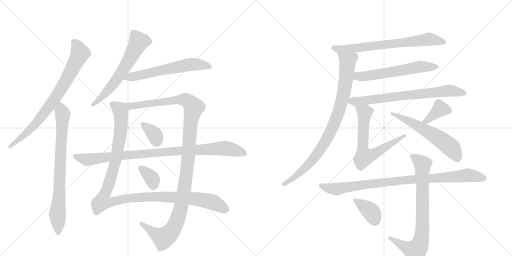
t = 0.00 s
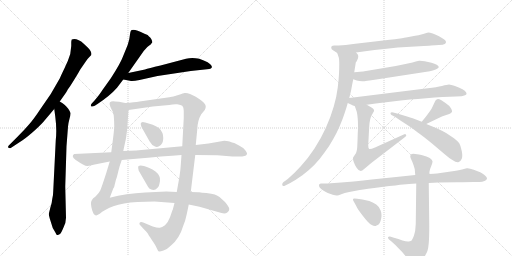
t = 3.13 s
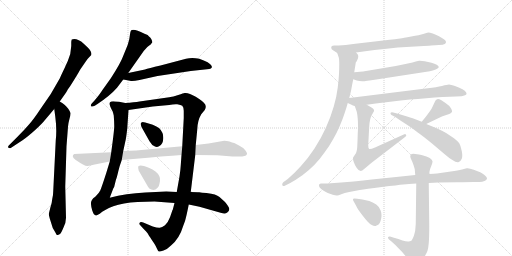
t = 6.25 s
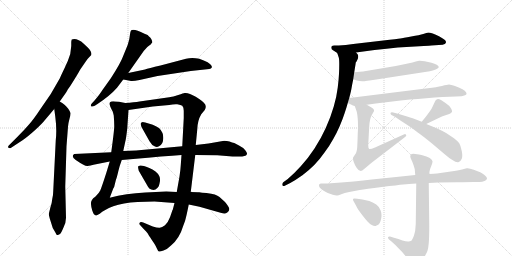
t = 9.38 s
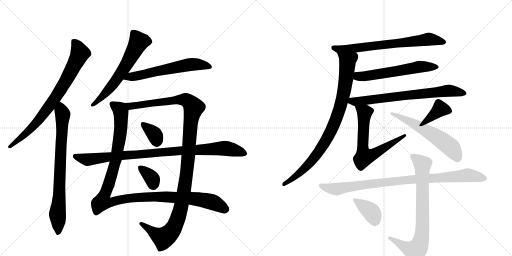
t = 12.51 s
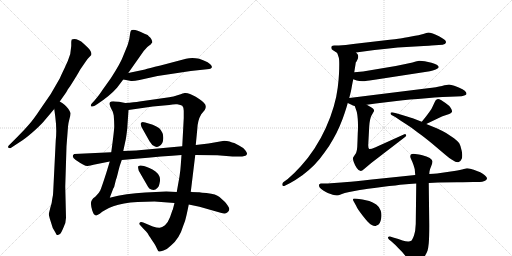
t = 15.64 s

The animated SVG that drew these frames (rendered in a browser with its animation timeline set to each time). Animation: 19 CSS @keyframes rules; one cycle of 15.64 s.

<svg version="1.1" viewBox="0 0 2048 1024" xmlns="http://www.w3.org/2000/svg">
  <g stroke="lightgray" stroke-dasharray="1,1" stroke-width="1" transform="scale(4, 4)">
    <line x1="0" y1="0" x2="256" y2="256"></line>
    <line x1="256" y1="0" x2="0" y2="256"></line>
    <line x1="128" y1="0" x2="128" y2="256"></line>
    <line x1="0" y1="128" x2="256" y2="128"></line>
    <line x1="256" y1="0" x2="512" y2="256"></line>
    <line x1="512" y1="0" x2="256" y2="256"></line>
    <line x1="384" y1="0" x2="384" y2="256"></line>
    <line x1="256" y1="128" x2="512" y2="128"></line>
  </g>
<g transform="scale(1, -1) translate(0, -850)">
   <style type="text/css">
    @keyframes keyframes0 {
      from {
       stroke: black;
       stroke-dashoffset: 784;
       stroke-width: 128;
       }
       72% {
       animation-timing-function: step-end;
       stroke: black;
       stroke-dashoffset: 0;
       stroke-width: 128;
       }
       to {
       stroke: black;
       stroke-width: 1024;
       }
       }
       #make-me-a-hanzi-animation-0 {
         animation: keyframes0 0.888021s both;
         animation-delay: 0.000000s;
         animation-timing-function: linear;
       }
    @keyframes keyframes1 {
      from {
       stroke: black;
       stroke-dashoffset: 773;
       stroke-width: 128;
       }
       72% {
       animation-timing-function: step-end;
       stroke: black;
       stroke-dashoffset: 0;
       stroke-width: 128;
       }
       to {
       stroke: black;
       stroke-width: 1024;
       }
       }
       #make-me-a-hanzi-animation-1 {
         animation: keyframes1 0.879069s both;
         animation-delay: 0.888021s;
         animation-timing-function: linear;
       }
    @keyframes keyframes2 {
      from {
       stroke: black;
       stroke-dashoffset: 616;
       stroke-width: 128;
       }
       67% {
       animation-timing-function: step-end;
       stroke: black;
       stroke-dashoffset: 0;
       stroke-width: 128;
       }
       to {
       stroke: black;
       stroke-width: 1024;
       }
       }
       #make-me-a-hanzi-animation-2 {
         animation: keyframes2 0.751302s both;
         animation-delay: 1.767090s;
         animation-timing-function: linear;
       }
    @keyframes keyframes3 {
      from {
       stroke: black;
       stroke-dashoffset: 602;
       stroke-width: 128;
       }
       66% {
       animation-timing-function: step-end;
       stroke: black;
       stroke-dashoffset: 0;
       stroke-width: 128;
       }
       to {
       stroke: black;
       stroke-width: 1024;
       }
       }
       #make-me-a-hanzi-animation-3 {
         animation: keyframes3 0.739909s both;
         animation-delay: 2.518392s;
         animation-timing-function: linear;
       }
    @keyframes keyframes4 {
      from {
       stroke: black;
       stroke-dashoffset: 1179;
       stroke-width: 128;
       }
       79% {
       animation-timing-function: step-end;
       stroke: black;
       stroke-dashoffset: 0;
       stroke-width: 128;
       }
       to {
       stroke: black;
       stroke-width: 1024;
       }
       }
       #make-me-a-hanzi-animation-4 {
         animation: keyframes4 1.209473s both;
         animation-delay: 3.258301s;
         animation-timing-function: linear;
       }
    @keyframes keyframes5 {
      from {
       stroke: black;
       stroke-dashoffset: 1192;
       stroke-width: 128;
       }
       80% {
       animation-timing-function: step-end;
       stroke: black;
       stroke-dashoffset: 0;
       stroke-width: 128;
       }
       to {
       stroke: black;
       stroke-width: 1024;
       }
       }
       #make-me-a-hanzi-animation-5 {
         animation: keyframes5 1.220052s both;
         animation-delay: 4.467773s;
         animation-timing-function: linear;
       }
    @keyframes keyframes6 {
      from {
       stroke: black;
       stroke-dashoffset: 350;
       stroke-width: 128;
       }
       53% {
       animation-timing-function: step-end;
       stroke: black;
       stroke-dashoffset: 0;
       stroke-width: 128;
       }
       to {
       stroke: black;
       stroke-width: 1024;
       }
       }
       #make-me-a-hanzi-animation-6 {
         animation: keyframes6 0.534831s both;
         animation-delay: 5.687826s;
         animation-timing-function: linear;
       }
    @keyframes keyframes7 {
      from {
       stroke: black;
       stroke-dashoffset: 349;
       stroke-width: 128;
       }
       53% {
       animation-timing-function: step-end;
       stroke: black;
       stroke-dashoffset: 0;
       stroke-width: 128;
       }
       to {
       stroke: black;
       stroke-width: 1024;
       }
       }
       #make-me-a-hanzi-animation-7 {
         animation: keyframes7 0.534017s both;
         animation-delay: 6.222656s;
         animation-timing-function: linear;
       }
    @keyframes keyframes8 {
      from {
       stroke: black;
       stroke-dashoffset: 942;
       stroke-width: 128;
       }
       75% {
       animation-timing-function: step-end;
       stroke: black;
       stroke-dashoffset: 0;
       stroke-width: 128;
       }
       to {
       stroke: black;
       stroke-width: 1024;
       }
       }
       #make-me-a-hanzi-animation-8 {
         animation: keyframes8 1.016602s both;
         animation-delay: 6.756673s;
         animation-timing-function: linear;
       }
    @keyframes keyframes9 {
      from {
       stroke: black;
       stroke-dashoffset: 703;
       stroke-width: 128;
       }
       70% {
       animation-timing-function: step-end;
       stroke: black;
       stroke-dashoffset: 0;
       stroke-width: 128;
       }
       to {
       stroke: black;
       stroke-width: 1024;
       }
       }
       #make-me-a-hanzi-animation-9 {
         animation: keyframes9 0.822103s both;
         animation-delay: 7.773275s;
         animation-timing-function: linear;
       }
    @keyframes keyframes10 {
      from {
       stroke: black;
       stroke-dashoffset: 880;
       stroke-width: 128;
       }
       74% {
       animation-timing-function: step-end;
       stroke: black;
       stroke-dashoffset: 0;
       stroke-width: 128;
       }
       to {
       stroke: black;
       stroke-width: 1024;
       }
       }
       #make-me-a-hanzi-animation-10 {
         animation: keyframes10 0.966146s both;
         animation-delay: 8.595378s;
         animation-timing-function: linear;
       }
    @keyframes keyframes11 {
      from {
       stroke: black;
       stroke-dashoffset: 585;
       stroke-width: 128;
       }
       66% {
       animation-timing-function: step-end;
       stroke: black;
       stroke-dashoffset: 0;
       stroke-width: 128;
       }
       to {
       stroke: black;
       stroke-width: 1024;
       }
       }
       #make-me-a-hanzi-animation-11 {
         animation: keyframes11 0.726074s both;
         animation-delay: 9.561523s;
         animation-timing-function: linear;
       }
    @keyframes keyframes12 {
      from {
       stroke: black;
       stroke-dashoffset: 721;
       stroke-width: 128;
       }
       70% {
       animation-timing-function: step-end;
       stroke: black;
       stroke-dashoffset: 0;
       stroke-width: 128;
       }
       to {
       stroke: black;
       stroke-width: 1024;
       }
       }
       #make-me-a-hanzi-animation-12 {
         animation: keyframes12 0.836751s both;
         animation-delay: 10.287598s;
         animation-timing-function: linear;
       }
    @keyframes keyframes13 {
      from {
       stroke: black;
       stroke-dashoffset: 657;
       stroke-width: 128;
       }
       68% {
       animation-timing-function: step-end;
       stroke: black;
       stroke-dashoffset: 0;
       stroke-width: 128;
       }
       to {
       stroke: black;
       stroke-width: 1024;
       }
       }
       #make-me-a-hanzi-animation-13 {
         animation: keyframes13 0.784668s both;
         animation-delay: 11.124349s;
         animation-timing-function: linear;
       }
    @keyframes keyframes14 {
      from {
       stroke: black;
       stroke-dashoffset: 378;
       stroke-width: 128;
       }
       55% {
       animation-timing-function: step-end;
       stroke: black;
       stroke-dashoffset: 0;
       stroke-width: 128;
       }
       to {
       stroke: black;
       stroke-width: 1024;
       }
       }
       #make-me-a-hanzi-animation-14 {
         animation: keyframes14 0.557617s both;
         animation-delay: 11.909017s;
         animation-timing-function: linear;
       }
    @keyframes keyframes15 {
      from {
       stroke: black;
       stroke-dashoffset: 584;
       stroke-width: 128;
       }
       66% {
       animation-timing-function: step-end;
       stroke: black;
       stroke-dashoffset: 0;
       stroke-width: 128;
       }
       to {
       stroke: black;
       stroke-width: 1024;
       }
       }
       #make-me-a-hanzi-animation-15 {
         animation: keyframes15 0.725260s both;
         animation-delay: 12.466634s;
         animation-timing-function: linear;
       }
    @keyframes keyframes16 {
      from {
       stroke: black;
       stroke-dashoffset: 919;
       stroke-width: 128;
       }
       75% {
       animation-timing-function: step-end;
       stroke: black;
       stroke-dashoffset: 0;
       stroke-width: 128;
       }
       to {
       stroke: black;
       stroke-width: 1024;
       }
       }
       #make-me-a-hanzi-animation-16 {
         animation: keyframes16 0.997884s both;
         animation-delay: 13.191895s;
         animation-timing-function: linear;
       }
    @keyframes keyframes17 {
      from {
       stroke: black;
       stroke-dashoffset: 778;
       stroke-width: 128;
       }
       72% {
       animation-timing-function: step-end;
       stroke: black;
       stroke-dashoffset: 0;
       stroke-width: 128;
       }
       to {
       stroke: black;
       stroke-width: 1024;
       }
       }
       #make-me-a-hanzi-animation-17 {
         animation: keyframes17 0.883138s both;
         animation-delay: 14.189779s;
         animation-timing-function: linear;
       }
    @keyframes keyframes18 {
      from {
       stroke: black;
       stroke-dashoffset: 384;
       stroke-width: 128;
       }
       56% {
       animation-timing-function: step-end;
       stroke: black;
       stroke-dashoffset: 0;
       stroke-width: 128;
       }
       to {
       stroke: black;
       stroke-width: 1024;
       }
       }
       #make-me-a-hanzi-animation-18 {
         animation: keyframes18 0.562500s both;
         animation-delay: 15.072917s;
         animation-timing-function: linear;
       }
</style>
<path d="M 239 444 L 251 461 Q 269 486 271 492 L 281 506 Q 309 550 321 572 L 343 604 Q 350 615 365 630 Q 369 642 351 660 L 335 675 Q 308 699 287 692 Q 285 686 285 682 L 285 666 L 281 634 Q 274 610 258 577 Q 242 544 240 538 Q 206 473 159 410 Q 134 372 115 351 Q 97 330 74 307 L 35 268 Q 30 262 34 259 Q 38 256 43 258 L 81 283 Q 98 293 127 318 Q 156 343 173 362 L 217 414 L 239 444 Z" fill="lightgray"></path> 
<path d="M 264 -21 L 261 104 L 266 265 L 272 343 Q 273 357 278 375 Q 283 393 282 398 Q 281 403 273 415 Q 265 426 258 431 Q 252 436 239 444 C 214 460 213 444 217 414 L 221 384 Q 228 332 223 289 L 213 87 Q 213 71 209 54 Q 208 39 201 18 L 195 -6 Q 195 -9 199 -24 L 211 -62 Q 224 -84 225 -87 Q 226 -91 231 -90 Q 237 -89 241 -85 Q 245 -81 254 -60 Q 264 -40 264 -21 Z" fill="lightgray"></path> 
<path d="M 513 558 L 570 639 Q 574 646 584 656 Q 588 662 597 668 Q 606 673 606 677 L 609 680 Q 610 686 605 694 Q 601 701 596 704 Q 594 710 578 715 Q 540 734 528 730 Q 522 730 520 713 Q 519 696 511 671 L 491 622 Q 483 599 444 538 L 409 489 Q 400 474 379 449 L 367 436 Q 360 427 366 424 Q 372 423 379 427 L 390 434 Q 441 468 468 499 L 493 532 L 513 558 Z" fill="lightgray"></path> 
<path d="M 580 572 L 513 558 C 484 552 464 537 493 532 L 520 527 Q 529 524 558 530 L 630 546 L 763 566 L 837 574 Q 845 575 847 580 Q 850 584 841 593 Q 833 602 815 608 L 797 615 Q 768 621 744 615 L 642 588 Q 593 577 580 572 Z" fill="lightgray"></path> 
<path d="M 550 42 L 618 44 L 698 38 L 755 32 L 798 23 L 886 -2 Q 901 -6 909 0 Q 917 5 917 13 Q 918 21 900 42 L 878 62 Q 871 68 859 72 Q 847 76 826 78 Q 806 79 797 81 Q 788 82 763 82 L 707 82 L 665 84 L 581 80 Q 504 76 439 59 L 453 96 Q 457 99 459 112 L 464 132 Q 467 138 473 164 Q 479 189 487 210 L 493 246 L 501 283 Q 504 292 509 336 L 514 410 C 516 435 516 435 501 438 L 476 443 L 461 444 Q 445 446 440 441 Q 435 436 445 415 Q 452 405 455 388 Q 457 362 457 346 Q 457 329 445 241 L 439 204 L 425 158 Q 406 99 401 88 Q 396 77 381 63 Q 362 51 364 33 Q 364 26 369 8 Q 375 -11 384 -12 Q 386 -13 399 -5 Q 416 11 453 25 Q 491 39 550 42 Z" fill="lightgray"></path> 
<path d="M 698 38 L 691 11 Q 690 11 689 7 L 680 -19 Q 673 -38 660 -51 Q 648 -60 639 -61 Q 630 -62 611 -56 L 573 -40 Q 561 -36 558 -42 Q 556 -48 561 -51 L 571 -62 Q 588 -79 591 -84 Q 594 -90 608 -111 Q 623 -132 627 -143 Q 632 -155 636 -156 Q 640 -157 654 -152 Q 668 -148 684 -132 Q 718 -104 733 -53 Q 742 -31 744 -19 Q 747 -8 755 32 L 763 82 L 781 230 L 783 270 L 789 332 Q 790 368 805 393 L 819 410 Q 828 426 817 437 Q 813 444 783 463 Q 753 481 738 478 Q 735 478 713 470 Q 692 462 677 461 L 558 444 Q 538 441 501 438 C 471 435 484 406 514 410 L 611 424 L 677 430 Q 694 434 709 433 Q 724 431 729 427 Q 735 422 735 407 L 735 378 L 729 265 L 726 230 L 723 189 Q 722 170 718 144 L 707 82 L 698 38 Z" fill="lightgray"></path> 
<path d="M 566 342 L 598 285 Q 608 268 618 265 Q 627 260 636 265 Q 653 273 653 297 Q 654 320 637 337 Q 627 344 611 351 L 581 360 Q 565 366 563 356 Q 562 354 566 342 Z" fill="lightgray"></path> 
<path d="M 553 176 L 555 167 L 592 103 Q 596 95 605 92 Q 614 89 622 92 Q 628 95 635 105 Q 638 114 640 126 Q 641 139 637 146 Q 628 165 595 179 Q 562 193 555 186 Q 551 186 553 176 Z" fill="lightgray"></path> 
<path d="M 781 230 L 869 229 L 930 224 L 956 224 Q 984 224 987 232 Q 991 236 981 249 Q 971 261 956 268 L 937 278 Q 929 280 918 284 Q 907 287 897 287 L 834 276 L 783 270 L 729 265 L 544 248 L 493 246 L 445 241 L 297 234 Q 291 231 291 225 Q 291 219 303 210 Q 339 185 350 186 Q 362 187 374 191 L 439 204 L 487 210 L 533 214 Q 658 226 726 230 L 781 230 Z" fill="lightgray"></path> 
<path d="M 1424 640 L 1498 650 Q 1548 656 1591 660 L 1695 666 Q 1721 668 1725 668 L 1755 670 Q 1775 671 1779 674 Q 1783 676 1784 681 L 1784 682 Q 1784 687 1777 692 Q 1769 698 1756 705 Q 1743 712 1731 716 Q 1719 720 1713 720 Q 1708 719 1693 714 Q 1679 710 1645 704 Q 1611 698 1601 696 Q 1591 695 1533 688 L 1413 674 Q 1382 670 1355 668 L 1337 668 Q 1329 667 1327 665 Q 1325 663 1325 660 L 1325 659 Q 1325 653 1332 649 L 1349 638 C 1359 631 1394 636 1424 640 Z" fill="lightgray"></path> 
<path d="M 1397 458 L 1404 486 Q 1405 491 1408 508 Q 1411 524 1413 533 L 1417 561 L 1420 580 Q 1423 598 1423 600 Q 1425 602 1429 610 Q 1433 618 1433 624 Q 1433 628 1431 632 Q 1428 636 1424 640 C 1410 667 1340 666 1349 638 L 1355 620 Q 1357 614 1357 592 Q 1357 576 1356 555 Q 1355 534 1351 500 Q 1347 466 1335 424 Q 1323 382 1303 338 Q 1284 296 1258 256 Q 1233 218 1204 186 Q 1175 154 1151 134 L 1133 121 Q 1129 117 1129 113 L 1129 110 Q 1130 106 1134 106 Q 1137 106 1141 108 L 1161 118 Q 1183 130 1211 150 Q 1237 170 1257 190 Q 1277 210 1298 240 Q 1319 268 1333 294 Q 1347 318 1359 346 Q 1371 374 1378 396 Q 1385 416 1391 438 L 1397 458 Z" fill="lightgray"></path> 
<path d="M 1413 533 L 1427 528 Q 1437 525 1449 525 L 1455 525 Q 1459 525 1478 528 L 1505 532 L 1713 564 Q 1717 565 1731 568 Q 1745 572 1750 576 Q 1755 580 1755 582 Q 1755 586 1747 591 Q 1739 596 1726 599 L 1699 605 Q 1687 607 1680 607 L 1676 607 Q 1671 606 1650 600 L 1617 593 L 1583 586 L 1452 564 L 1417 561 C 1387 558 1385 543 1413 533 Z" fill="lightgray"></path> 
<path d="M 1391 438 L 1408 430 Q 1409 429 1419 426 L 1467 431 L 1503 436 L 1586 446 Q 1635 452 1705 457 Q 1775 463 1824 464 L 1846 465 Q 1849 465 1857 468 Q 1863 470 1865 472 Q 1866 474 1866 475 Q 1866 478 1864 481 Q 1861 487 1850 493 L 1835 500 Q 1829 503 1817 507 Q 1805 511 1796 512 Q 1789 512 1768 506 Q 1747 501 1711 497 L 1397 458 C 1367 454 1364 451 1391 438 Z" fill="lightgray"></path> 
<path d="M 1419 426 L 1426 406 Q 1429 398 1431 374 Q 1432 361 1432 347 Q 1432 332 1431 316 Q 1430 284 1429 262 Q 1427 240 1421 233 L 1413 221 Q 1412 219 1412 216 Q 1412 210 1415 202 Q 1419 190 1427 178 Q 1435 166 1443 166 Q 1447 166 1459 176 L 1485 198 L 1619 301 Q 1625 305 1625 308 Q 1625 310 1624 311 Q 1622 314 1620 314 Q 1618 314 1615 312 L 1500 260 Q 1485 254 1479 254 L 1477 254 Q 1473 256 1473 267 L 1473 272 L 1477 346 Q 1479 374 1486 388 Q 1494 402 1495 403 Q 1496 406 1496 408 Q 1496 410 1495 412 Q 1493 416 1486 420 L 1467 431 C 1441 446 1409 454 1419 426 Z" fill="lightgray"></path> 
<path d="M 1705 354 L 1757 379 Q 1772 386 1779 388 L 1797 394 Q 1806 398 1808 403 L 1808 406 Q 1808 411 1803 418 Q 1797 428 1782 438 L 1764 450 Q 1757 454 1752 454 Q 1750 454 1749 453 Q 1743 452 1739 442 L 1731 425 Q 1727 414 1716 400 Q 1706 386 1687 363 C 1668 340 1678 341 1705 354 Z" fill="lightgray"></path> 
<path d="M 1687 363 L 1651 377 Q 1643 380 1625 385 L 1592 395 L 1573 400 Q 1570 401 1568 401 Q 1563 401 1562 398 L 1562 397 Q 1562 393 1566 390 L 1581 382 Q 1601 368 1625 353 Q 1649 338 1671 320 Q 1694 304 1728 276 L 1780 232 Q 1796 218 1808 211 Q 1823 201 1831 201 Q 1833 201 1835 202 Q 1843 205 1847 215 Q 1849 220 1849 227 Q 1849 235 1847 246 Q 1843 267 1837 277 Q 1829 287 1816 297 L 1786 317 Q 1769 327 1749 336 L 1705 354 L 1687 363 Z" fill="lightgray"></path> 
<path d="M 1661 150 L 1565 140 L 1487 132 Q 1411 124 1389 122 Q 1367 120 1337 118 Q 1307 116 1294 116 L 1283 116 Q 1278 115 1276 111 L 1276 109 Q 1276 106 1278 101 Q 1282 95 1293 88 Q 1305 81 1311 78 L 1331 71 Q 1341 68 1347 68 L 1349 68 Q 1353 68 1365 73 Q 1377 78 1397 82 L 1439 90 Q 1462 94 1527 102 Q 1593 110 1613 112 Q 1634 114 1665 116 L 1715 118 L 1753 120 L 1828 121 Q 1876 122 1893 122 L 1919 122 Q 1929 122 1938 126 Q 1947 129 1948 136 L 1948 137 Q 1948 141 1939 149 Q 1929 157 1921 161 Q 1913 165 1895 171 Q 1879 177 1870 177 L 1867 177 L 1848 172 Q 1833 168 1803 164 L 1748 156 Q 1737 155 1717 154 L 1661 150 Z" fill="lightgray"></path> 
<path d="M 1717 154 L 1718 164 Q 1719 172 1725 186 Q 1730 197 1730 203 L 1730 205 Q 1729 210 1719 218 Q 1709 225 1686 230 Q 1663 234 1661 234 Q 1656 235 1653 235 Q 1647 235 1645 233 Q 1641 230 1641 225 Q 1641 220 1645 212 Q 1650 202 1654 190 Q 1658 177 1659 173 L 1661 150 L 1665 116 L 1663 -46 Q 1662 -75 1656 -92 Q 1649 -110 1645 -113 Q 1639 -116 1635 -116 L 1632 -116 Q 1623 -116 1610 -112 Q 1594 -106 1576 -101 L 1560 -96 L 1558 -96 Q 1554 -96 1552 -99 L 1552 -101 Q 1552 -104 1556 -108 L 1566 -116 Q 1579 -127 1593 -142 Q 1609 -157 1621 -173 L 1639 -198 Q 1645 -206 1650 -206 Q 1652 -207 1655 -207 Q 1658 -207 1663 -205 Q 1671 -202 1681 -195 Q 1691 -188 1699 -175 Q 1707 -162 1710 -153 Q 1713 -143 1715 -123 Q 1717 -102 1717 -51 L 1715 118 L 1717 154 Z" fill="lightgray"></path> 
<path d="M 1429 55 Q 1422 56 1418 56 Q 1414 56 1413 55 Q 1412 54 1412 52 Q 1412 49 1415 44 L 1425 26 Q 1427 20 1434 10 Q 1441 0 1451 -13 Q 1461 -26 1470 -36 Q 1479 -46 1487 -50 Q 1494 -54 1500 -54 Q 1503 -54 1506 -52 Q 1514 -50 1519 -42 Q 1523 -34 1525 -22 Q 1526 -16 1526 -11 Q 1526 -2 1523 7 Q 1519 22 1505 32 Q 1491 42 1477 46 L 1450 52 L 1429 55 Z" fill="lightgray"></path> 
      <clipPath id="make-me-a-hanzi-clip-0">
      <path d="M 239 444 L 251 461 Q 269 486 271 492 L 281 506 Q 309 550 321 572 L 343 604 Q 350 615 365 630 Q 369 642 351 660 L 335 675 Q 308 699 287 692 Q 285 686 285 682 L 285 666 L 281 634 Q 274 610 258 577 Q 242 544 240 538 Q 206 473 159 410 Q 134 372 115 351 Q 97 330 74 307 L 35 268 Q 30 262 34 259 Q 38 256 43 258 L 81 283 Q 98 293 127 318 Q 156 343 173 362 L 217 414 L 239 444 Z" fill="lightgray"></path>
      </clipPath>
      <path clip-path="url(#make-me-a-hanzi-clip-0)" d="M 293 686 L 306 670 L 319 635 L 265 528 L 203 432 L 146 359 L 39 263 " fill="none" id="make-me-a-hanzi-animation-0" stroke-dasharray="656 1312" stroke-linecap="round"></path>

      <clipPath id="make-me-a-hanzi-clip-1">
      <path d="M 264 -21 L 261 104 L 266 265 L 272 343 Q 273 357 278 375 Q 283 393 282 398 Q 281 403 273 415 Q 265 426 258 431 Q 252 436 239 444 C 214 460 213 444 217 414 L 221 384 Q 228 332 223 289 L 213 87 Q 213 71 209 54 Q 208 39 201 18 L 195 -6 Q 195 -9 199 -24 L 211 -62 Q 224 -84 225 -87 Q 226 -91 231 -90 Q 237 -89 241 -85 Q 245 -81 254 -60 Q 264 -40 264 -21 Z" fill="lightgray"></path>
      </clipPath>
      <path clip-path="url(#make-me-a-hanzi-clip-1)" d="M 241 435 L 251 389 L 230 -10 L 232 -80 " fill="none" id="make-me-a-hanzi-animation-1" stroke-dasharray="645 1290" stroke-linecap="round"></path>

      <clipPath id="make-me-a-hanzi-clip-2">
      <path d="M 513 558 L 570 639 Q 574 646 584 656 Q 588 662 597 668 Q 606 673 606 677 L 609 680 Q 610 686 605 694 Q 601 701 596 704 Q 594 710 578 715 Q 540 734 528 730 Q 522 730 520 713 Q 519 696 511 671 L 491 622 Q 483 599 444 538 L 409 489 Q 400 474 379 449 L 367 436 Q 360 427 366 424 Q 372 423 379 427 L 390 434 Q 441 468 468 499 L 493 532 L 513 558 Z" fill="lightgray"></path>
      </clipPath>
      <path clip-path="url(#make-me-a-hanzi-clip-2)" d="M 601 685 L 555 683 L 464 528 L 372 430 " fill="none" id="make-me-a-hanzi-animation-2" stroke-dasharray="488 976" stroke-linecap="round"></path>

      <clipPath id="make-me-a-hanzi-clip-3">
      <path d="M 580 572 L 513 558 C 484 552 464 537 493 532 L 520 527 Q 529 524 558 530 L 630 546 L 763 566 L 837 574 Q 845 575 847 580 Q 850 584 841 593 Q 833 602 815 608 L 797 615 Q 768 621 744 615 L 642 588 Q 593 577 580 572 Z" fill="lightgray"></path>
      </clipPath>
      <path clip-path="url(#make-me-a-hanzi-clip-3)" d="M 500 533 L 522 544 L 743 589 L 775 593 L 838 584 " fill="none" id="make-me-a-hanzi-animation-3" stroke-dasharray="474 948" stroke-linecap="round"></path>

      <clipPath id="make-me-a-hanzi-clip-4">
      <path d="M 550 42 L 618 44 L 698 38 L 755 32 L 798 23 L 886 -2 Q 901 -6 909 0 Q 917 5 917 13 Q 918 21 900 42 L 878 62 Q 871 68 859 72 Q 847 76 826 78 Q 806 79 797 81 Q 788 82 763 82 L 707 82 L 665 84 L 581 80 Q 504 76 439 59 L 453 96 Q 457 99 459 112 L 464 132 Q 467 138 473 164 Q 479 189 487 210 L 493 246 L 501 283 Q 504 292 509 336 L 514 410 C 516 435 516 435 501 438 L 476 443 L 461 444 Q 445 446 440 441 Q 435 436 445 415 Q 452 405 455 388 Q 457 362 457 346 Q 457 329 445 241 L 439 204 L 425 158 Q 406 99 401 88 Q 396 77 381 63 Q 362 51 364 33 Q 364 26 369 8 Q 375 -11 384 -12 Q 386 -13 399 -5 Q 416 11 453 25 Q 491 39 550 42 Z" fill="lightgray"></path>
      </clipPath>
      <path clip-path="url(#make-me-a-hanzi-clip-4)" d="M 447 435 L 477 415 L 483 404 L 483 333 L 461 200 L 409 44 L 437 38 L 479 51 L 541 59 L 685 62 L 839 44 L 902 13 " fill="none" id="make-me-a-hanzi-animation-4" stroke-dasharray="1051 2102" stroke-linecap="round"></path>

      <clipPath id="make-me-a-hanzi-clip-5">
      <path d="M 698 38 L 691 11 Q 690 11 689 7 L 680 -19 Q 673 -38 660 -51 Q 648 -60 639 -61 Q 630 -62 611 -56 L 573 -40 Q 561 -36 558 -42 Q 556 -48 561 -51 L 571 -62 Q 588 -79 591 -84 Q 594 -90 608 -111 Q 623 -132 627 -143 Q 632 -155 636 -156 Q 640 -157 654 -152 Q 668 -148 684 -132 Q 718 -104 733 -53 Q 742 -31 744 -19 Q 747 -8 755 32 L 763 82 L 781 230 L 783 270 L 789 332 Q 790 368 805 393 L 819 410 Q 828 426 817 437 Q 813 444 783 463 Q 753 481 738 478 Q 735 478 713 470 Q 692 462 677 461 L 558 444 Q 538 441 501 438 C 471 435 484 406 514 410 L 611 424 L 677 430 Q 694 434 709 433 Q 724 431 729 427 Q 735 422 735 407 L 735 378 L 729 265 L 726 230 L 723 189 Q 722 170 718 144 L 707 82 L 698 38 Z" fill="lightgray"></path>
      </clipPath>
      <path clip-path="url(#make-me-a-hanzi-clip-5)" d="M 510 434 L 522 425 L 729 453 L 748 449 L 774 418 L 762 355 L 742 122 L 726 28 L 706 -38 L 687 -75 L 654 -102 L 624 -88 L 566 -44 " fill="none" id="make-me-a-hanzi-animation-5" stroke-dasharray="1064 2128" stroke-linecap="round"></path>

      <clipPath id="make-me-a-hanzi-clip-6">
      <path d="M 566 342 L 598 285 Q 608 268 618 265 Q 627 260 636 265 Q 653 273 653 297 Q 654 320 637 337 Q 627 344 611 351 L 581 360 Q 565 366 563 356 Q 562 354 566 342 Z" fill="lightgray"></path>
      </clipPath>
      <path clip-path="url(#make-me-a-hanzi-clip-6)" d="M 573 352 L 618 313 L 627 280 " fill="none" id="make-me-a-hanzi-animation-6" stroke-dasharray="222 444" stroke-linecap="round"></path>

      <clipPath id="make-me-a-hanzi-clip-7">
      <path d="M 553 176 L 555 167 L 592 103 Q 596 95 605 92 Q 614 89 622 92 Q 628 95 635 105 Q 638 114 640 126 Q 641 139 637 146 Q 628 165 595 179 Q 562 193 555 186 Q 551 186 553 176 Z" fill="lightgray"></path>
      </clipPath>
      <path clip-path="url(#make-me-a-hanzi-clip-7)" d="M 561 180 L 607 137 L 615 108 " fill="none" id="make-me-a-hanzi-animation-7" stroke-dasharray="221 442" stroke-linecap="round"></path>

      <clipPath id="make-me-a-hanzi-clip-8">
      <path d="M 781 230 L 869 229 L 930 224 L 956 224 Q 984 224 987 232 Q 991 236 981 249 Q 971 261 956 268 L 937 278 Q 929 280 918 284 Q 907 287 897 287 L 834 276 L 783 270 L 729 265 L 544 248 L 493 246 L 445 241 L 297 234 Q 291 231 291 225 Q 291 219 303 210 Q 339 185 350 186 Q 362 187 374 191 L 439 204 L 487 210 L 533 214 Q 658 226 726 230 L 781 230 Z" fill="lightgray"></path>
      </clipPath>
      <path clip-path="url(#make-me-a-hanzi-clip-8)" d="M 300 225 L 352 211 L 692 246 L 894 257 L 979 236 " fill="none" id="make-me-a-hanzi-animation-8" stroke-dasharray="814 1628" stroke-linecap="round"></path>

      <clipPath id="make-me-a-hanzi-clip-9">
      <path d="M 1424 640 L 1498 650 Q 1548 656 1591 660 L 1695 666 Q 1721 668 1725 668 L 1755 670 Q 1775 671 1779 674 Q 1783 676 1784 681 L 1784 682 Q 1784 687 1777 692 Q 1769 698 1756 705 Q 1743 712 1731 716 Q 1719 720 1713 720 Q 1708 719 1693 714 Q 1679 710 1645 704 Q 1611 698 1601 696 Q 1591 695 1533 688 L 1413 674 Q 1382 670 1355 668 L 1337 668 Q 1329 667 1327 665 Q 1325 663 1325 660 L 1325 659 Q 1325 653 1332 649 L 1349 638 C 1359 631 1394 636 1424 640 Z" fill="lightgray"></path>
      </clipPath>
      <path clip-path="url(#make-me-a-hanzi-clip-9)" d="M 1334 660 L 1356 652 L 1416 656 L 1715 694 L 1776 682 " fill="none" id="make-me-a-hanzi-animation-9" stroke-dasharray="575 1150" stroke-linecap="round"></path>

      <clipPath id="make-me-a-hanzi-clip-10">
      <path d="M 1397 458 L 1404 486 Q 1405 491 1408 508 Q 1411 524 1413 533 L 1417 561 L 1420 580 Q 1423 598 1423 600 Q 1425 602 1429 610 Q 1433 618 1433 624 Q 1433 628 1431 632 Q 1428 636 1424 640 C 1410 667 1340 666 1349 638 L 1355 620 Q 1357 614 1357 592 Q 1357 576 1356 555 Q 1355 534 1351 500 Q 1347 466 1335 424 Q 1323 382 1303 338 Q 1284 296 1258 256 Q 1233 218 1204 186 Q 1175 154 1151 134 L 1133 121 Q 1129 117 1129 113 L 1129 110 Q 1130 106 1134 106 Q 1137 106 1141 108 L 1161 118 Q 1183 130 1211 150 Q 1237 170 1257 190 Q 1277 210 1298 240 Q 1319 268 1333 294 Q 1347 318 1359 346 Q 1371 374 1378 396 Q 1385 416 1391 438 L 1397 458 Z" fill="lightgray"></path>
      </clipPath>
      <path clip-path="url(#make-me-a-hanzi-clip-10)" d="M 1357 636 L 1390 606 L 1390 592 L 1374 471 L 1340 362 L 1305 290 L 1247 207 L 1196 156 L 1134 112 " fill="none" id="make-me-a-hanzi-animation-10" stroke-dasharray="752 1504" stroke-linecap="round"></path>

      <clipPath id="make-me-a-hanzi-clip-11">
      <path d="M 1413 533 L 1427 528 Q 1437 525 1449 525 L 1455 525 Q 1459 525 1478 528 L 1505 532 L 1713 564 Q 1717 565 1731 568 Q 1745 572 1750 576 Q 1755 580 1755 582 Q 1755 586 1747 591 Q 1739 596 1726 599 L 1699 605 Q 1687 607 1680 607 L 1676 607 Q 1671 606 1650 600 L 1617 593 L 1583 586 L 1452 564 L 1417 561 C 1387 558 1385 543 1413 533 Z" fill="lightgray"></path>
      </clipPath>
      <path clip-path="url(#make-me-a-hanzi-clip-11)" d="M 1424 553 L 1433 545 L 1452 544 L 1677 583 L 1747 583 " fill="none" id="make-me-a-hanzi-animation-11" stroke-dasharray="457 914" stroke-linecap="round"></path>

      <clipPath id="make-me-a-hanzi-clip-12">
      <path d="M 1391 438 L 1408 430 Q 1409 429 1419 426 L 1467 431 L 1503 436 L 1586 446 Q 1635 452 1705 457 Q 1775 463 1824 464 L 1846 465 Q 1849 465 1857 468 Q 1863 470 1865 472 Q 1866 474 1866 475 Q 1866 478 1864 481 Q 1861 487 1850 493 L 1835 500 Q 1829 503 1817 507 Q 1805 511 1796 512 Q 1789 512 1768 506 Q 1747 501 1711 497 L 1397 458 C 1367 454 1364 451 1391 438 Z" fill="lightgray"></path>
      </clipPath>
      <path clip-path="url(#make-me-a-hanzi-clip-12)" d="M 1398 441 L 1782 487 L 1859 476 " fill="none" id="make-me-a-hanzi-animation-12" stroke-dasharray="593 1186" stroke-linecap="round"></path>

      <clipPath id="make-me-a-hanzi-clip-13">
      <path d="M 1419 426 L 1426 406 Q 1429 398 1431 374 Q 1432 361 1432 347 Q 1432 332 1431 316 Q 1430 284 1429 262 Q 1427 240 1421 233 L 1413 221 Q 1412 219 1412 216 Q 1412 210 1415 202 Q 1419 190 1427 178 Q 1435 166 1443 166 Q 1447 166 1459 176 L 1485 198 L 1619 301 Q 1625 305 1625 308 Q 1625 310 1624 311 Q 1622 314 1620 314 Q 1618 314 1615 312 L 1500 260 Q 1485 254 1479 254 L 1477 254 Q 1473 256 1473 267 L 1473 272 L 1477 346 Q 1479 374 1486 388 Q 1494 402 1495 403 Q 1496 406 1496 408 Q 1496 410 1495 412 Q 1493 416 1486 420 L 1467 431 C 1441 446 1409 454 1419 426 Z" fill="lightgray"></path>
      </clipPath>
      <path clip-path="url(#make-me-a-hanzi-clip-13)" d="M 1425 423 L 1458 398 L 1451 279 L 1457 223 L 1503 238 L 1619 309 " fill="none" id="make-me-a-hanzi-animation-13" stroke-dasharray="529 1058" stroke-linecap="round"></path>

      <clipPath id="make-me-a-hanzi-clip-14">
      <path d="M 1705 354 L 1757 379 Q 1772 386 1779 388 L 1797 394 Q 1806 398 1808 403 L 1808 406 Q 1808 411 1803 418 Q 1797 428 1782 438 L 1764 450 Q 1757 454 1752 454 Q 1750 454 1749 453 Q 1743 452 1739 442 L 1731 425 Q 1727 414 1716 400 Q 1706 386 1687 363 C 1668 340 1678 341 1705 354 Z" fill="lightgray"></path>
      </clipPath>
      <path clip-path="url(#make-me-a-hanzi-clip-14)" d="M 1798 405 L 1761 415 L 1706 367 L 1695 368 " fill="none" id="make-me-a-hanzi-animation-14" stroke-dasharray="250 500" stroke-linecap="round"></path>

      <clipPath id="make-me-a-hanzi-clip-15">
      <path d="M 1687 363 L 1651 377 Q 1643 380 1625 385 L 1592 395 L 1573 400 Q 1570 401 1568 401 Q 1563 401 1562 398 L 1562 397 Q 1562 393 1566 390 L 1581 382 Q 1601 368 1625 353 Q 1649 338 1671 320 Q 1694 304 1728 276 L 1780 232 Q 1796 218 1808 211 Q 1823 201 1831 201 Q 1833 201 1835 202 Q 1843 205 1847 215 Q 1849 220 1849 227 Q 1849 235 1847 246 Q 1843 267 1837 277 Q 1829 287 1816 297 L 1786 317 Q 1769 327 1749 336 L 1705 354 L 1687 363 Z" fill="lightgray"></path>
      </clipPath>
      <path clip-path="url(#make-me-a-hanzi-clip-15)" d="M 1566 398 L 1673 346 L 1772 285 L 1806 257 L 1830 215 " fill="none" id="make-me-a-hanzi-animation-15" stroke-dasharray="456 912" stroke-linecap="round"></path>

      <clipPath id="make-me-a-hanzi-clip-16">
      <path d="M 1661 150 L 1565 140 L 1487 132 Q 1411 124 1389 122 Q 1367 120 1337 118 Q 1307 116 1294 116 L 1283 116 Q 1278 115 1276 111 L 1276 109 Q 1276 106 1278 101 Q 1282 95 1293 88 Q 1305 81 1311 78 L 1331 71 Q 1341 68 1347 68 L 1349 68 Q 1353 68 1365 73 Q 1377 78 1397 82 L 1439 90 Q 1462 94 1527 102 Q 1593 110 1613 112 Q 1634 114 1665 116 L 1715 118 L 1753 120 L 1828 121 Q 1876 122 1893 122 L 1919 122 Q 1929 122 1938 126 Q 1947 129 1948 136 L 1948 137 Q 1948 141 1939 149 Q 1929 157 1921 161 Q 1913 165 1895 171 Q 1879 177 1870 177 L 1867 177 L 1848 172 Q 1833 168 1803 164 L 1748 156 Q 1737 155 1717 154 L 1661 150 Z" fill="lightgray"></path>
      </clipPath>
      <path clip-path="url(#make-me-a-hanzi-clip-16)" d="M 1282 110 L 1306 99 L 1351 94 L 1543 122 L 1868 149 L 1938 137 " fill="none" id="make-me-a-hanzi-animation-16" stroke-dasharray="791 1582" stroke-linecap="round"></path>

      <clipPath id="make-me-a-hanzi-clip-17">
      <path d="M 1717 154 L 1718 164 Q 1719 172 1725 186 Q 1730 197 1730 203 L 1730 205 Q 1729 210 1719 218 Q 1709 225 1686 230 Q 1663 234 1661 234 Q 1656 235 1653 235 Q 1647 235 1645 233 Q 1641 230 1641 225 Q 1641 220 1645 212 Q 1650 202 1654 190 Q 1658 177 1659 173 L 1661 150 L 1665 116 L 1663 -46 Q 1662 -75 1656 -92 Q 1649 -110 1645 -113 Q 1639 -116 1635 -116 L 1632 -116 Q 1623 -116 1610 -112 Q 1594 -106 1576 -101 L 1560 -96 L 1558 -96 Q 1554 -96 1552 -99 L 1552 -101 Q 1552 -104 1556 -108 L 1566 -116 Q 1579 -127 1593 -142 Q 1609 -157 1621 -173 L 1639 -198 Q 1645 -206 1650 -206 Q 1652 -207 1655 -207 Q 1658 -207 1663 -205 Q 1671 -202 1681 -195 Q 1691 -188 1699 -175 Q 1707 -162 1710 -153 Q 1713 -143 1715 -123 Q 1717 -102 1717 -51 L 1715 118 L 1717 154 Z" fill="lightgray"></path>
      </clipPath>
      <path clip-path="url(#make-me-a-hanzi-clip-17)" d="M 1651 225 L 1690 192 L 1690 -60 L 1679 -127 L 1661 -154 L 1611 -133 L 1556 -100 " fill="none" id="make-me-a-hanzi-animation-17" stroke-dasharray="650 1300" stroke-linecap="round"></path>

      <clipPath id="make-me-a-hanzi-clip-18">
      <path d="M 1429 55 Q 1422 56 1418 56 Q 1414 56 1413 55 Q 1412 54 1412 52 Q 1412 49 1415 44 L 1425 26 Q 1427 20 1434 10 Q 1441 0 1451 -13 Q 1461 -26 1470 -36 Q 1479 -46 1487 -50 Q 1494 -54 1500 -54 Q 1503 -54 1506 -52 Q 1514 -50 1519 -42 Q 1523 -34 1525 -22 Q 1526 -16 1526 -11 Q 1526 -2 1523 7 Q 1519 22 1505 32 Q 1491 42 1477 46 L 1450 52 L 1429 55 Z" fill="lightgray"></path>
      </clipPath>
      <path clip-path="url(#make-me-a-hanzi-clip-18)" d="M 1416 52 L 1488 -1 L 1498 -38 " fill="none" id="make-me-a-hanzi-animation-18" stroke-dasharray="256 512" stroke-linecap="round"></path>

</g>
</svg>
